Dataset: Rice-Blast-Detection (GitHub, codeask10/Rice-Blast-Detection). Classes: healthy, leaf blast.

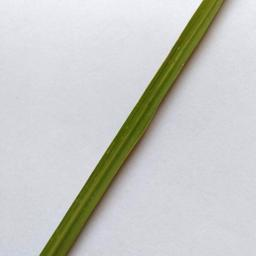
Label: healthy

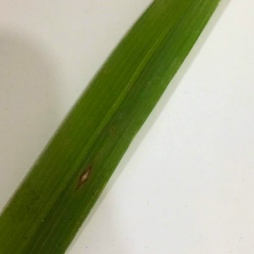
Label: leaf blast

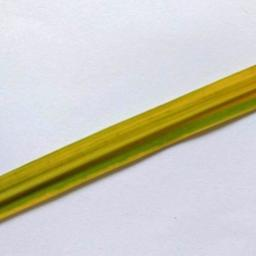
Label: healthy

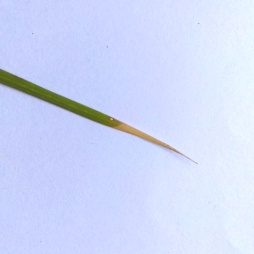
Label: leaf blast

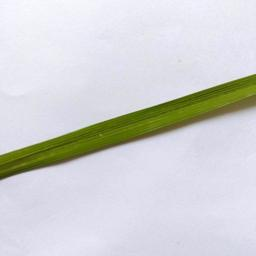
Label: healthy

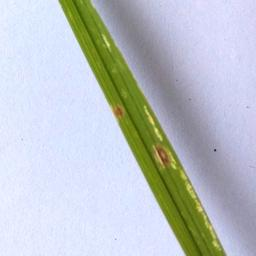
Label: leaf blast
